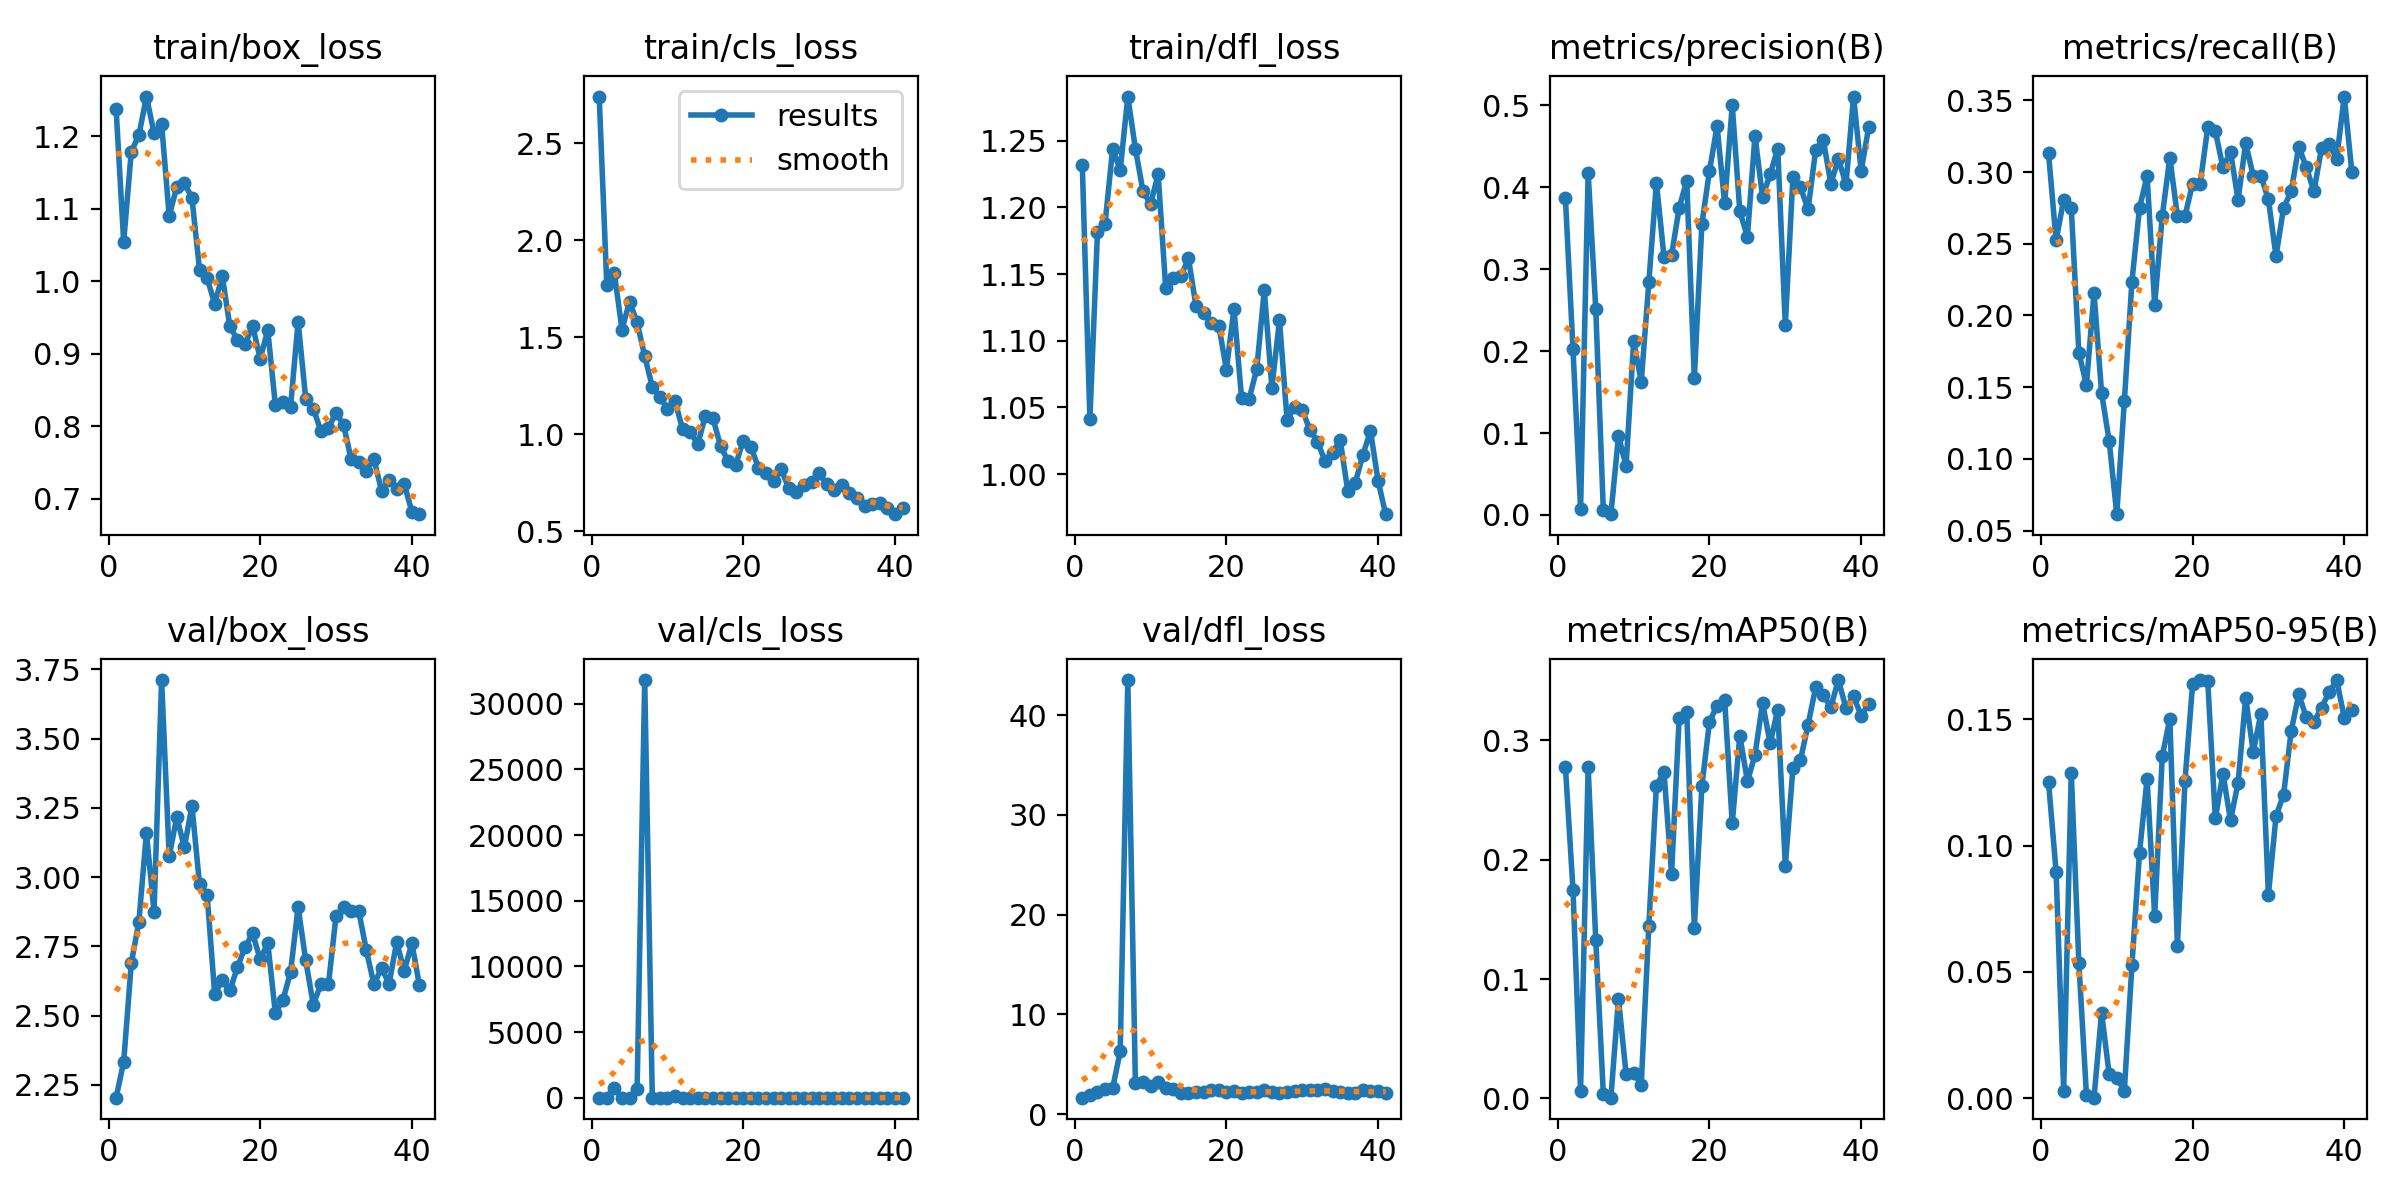

The table this chart was drawn from, first rows:
epoch, time, train/box_loss, train/cls_loss, train/dfl_loss, metrics/precision(B), metrics/recall(B), metrics/mAP50(B), metrics/mAP50-95(B), val/box_loss, val/cls_loss, val/dfl_loss, lr/pg0, lr/pg1, lr/pg2
1, 32.66, 1.238, 2.741, 1.232, 0.3866, 0.3132, 0.2778, 0.1252, 2.204, 3.928, 1.652, 0.0002834, 0.0002834, 0.0002834
2, 65.81, 1.055, 1.767, 1.041, 0.2025, 0.2523, 0.175, 0.08972, 2.333, 8.103, 1.898, 0.0005777, 0.0005777, 0.0005777
3, 101, 1.179, 1.829, 1.181, 0.0078, 0.2807, 0.00635, 0.0029, 2.689, 735.4, 2.222, 0.000866, 0.000866, 0.000866
4, 140.3, 1.202, 1.539, 1.188, 0.4174, 0.275, 0.2772, 0.1289, 2.838, 4.086, 2.528, 0.001148, 0.001148, 0.001148
5, 184.3, 1.255, 1.683, 1.244, 0.2516, 0.1742, 0.1329, 0.05364, 3.16, 7.829, 2.618, 0.001425, 0.001425, 0.001425
6, 227.1, 1.205, 1.576, 1.228, 0.00549, 0.1516, 0.00361, 0.00145, 2.874, 651.8, 6.285, 0.001584, 0.001584, 0.001584
7, 279, 1.217, 1.403, 1.283, 0.00096, 0.2156, 0.00061, 0.00022, 3.711, 31812, 43.52, 0.001568, 0.001568, 0.001568
8, 338.5, 1.091, 1.243, 1.244, 0.09647, 0.1461, 0.08345, 0.03386, 3.075, 9.059, 3.166, 0.001551, 0.001551, 0.001551
9, 393.2, 1.13, 1.19, 1.212, 0.05991, 0.1124, 0.02043, 0.00947, 3.218, 11.82, 3.19, 0.001535, 0.001535, 0.001535
10, 453.7, 1.136, 1.131, 1.202, 0.2124, 0.06143, 0.02107, 0.0081, 3.107, 11.96, 2.808, 0.001518, 0.001518, 0.001518
11, 505.5, 1.115, 1.17, 1.225, 0.1623, 0.1401, 0.01163, 0.00296, 3.257, 148.4, 3.23, 0.001502, 0.001502, 0.001502
12, 570.6, 1.016, 1.024, 1.139, 0.284, 0.2237, 0.1447, 0.05266, 2.974, 5.248, 2.606, 0.001485, 0.001485, 0.001485
13, 624.8, 1.005, 1.013, 1.147, 0.4059, 0.2749, 0.262, 0.09714, 2.937, 3.822, 2.478, 0.001469, 0.001469, 0.001469
14, 674.2, 0.9689, 0.9479, 1.148, 0.3151, 0.2974, 0.2735, 0.1264, 2.577, 4.012, 2.146, 0.001452, 0.001452, 0.001452
15, 718.9, 1.007, 1.096, 1.162, 0.3172, 0.2075, 0.1883, 0.07199, 2.629, 5.544, 2.156, 0.001436, 0.001436, 0.001436
16, 761.9, 0.938, 1.081, 1.126, 0.3751, 0.2693, 0.3187, 0.1354, 2.591, 3.7, 2.179, 0.001419, 0.001419, 0.001419
17, 803.6, 0.919, 0.9396, 1.12, 0.4079, 0.3101, 0.324, 0.1503, 2.675, 3.183, 2.197, 0.001403, 0.001403, 0.001403
18, 853.1, 0.9128, 0.8594, 1.113, 0.1673, 0.2692, 0.143, 0.06045, 2.747, 3.256, 2.379, 0.001386, 0.001386, 0.001386
19, 891.5, 0.9387, 0.8427, 1.111, 0.3556, 0.2694, 0.2618, 0.1258, 2.797, 3.356, 2.445, 0.00137, 0.00137, 0.00137
20, 935.3, 0.8934, 0.9671, 1.078, 0.42, 0.2919, 0.3156, 0.1638, 2.703, 2.905, 2.232, 0.001353, 0.001353, 0.001353
21, 970.4, 0.9325, 0.9349, 1.124, 0.4747, 0.2918, 0.3291, 0.1655, 2.762, 3.105, 2.277, 0.001337, 0.001337, 0.001337
22, 1004, 0.8295, 0.8267, 1.057, 0.3804, 0.3311, 0.3337, 0.165, 2.509, 2.886, 2.099, 0.00132, 0.00132, 0.00132
23, 1041, 0.8338, 0.7981, 1.056, 0.5002, 0.3285, 0.2304, 0.1108, 2.556, 3.066, 2.233, 0.001304, 0.001304, 0.001304
24, 1074, 0.8261, 0.7604, 1.079, 0.3706, 0.3033, 0.304, 0.1285, 2.657, 2.816, 2.206, 0.001287, 0.001287, 0.001287
25, 1108, 0.9445, 0.8193, 1.138, 0.3397, 0.3141, 0.2656, 0.11, 2.892, 2.803, 2.373, 0.001271, 0.001271, 0.001271
26, 1142, 0.8381, 0.72, 1.065, 0.4629, 0.2807, 0.2878, 0.1249, 2.7, 2.819, 2.178, 0.001254, 0.001254, 0.001254
27, 1176, 0.8244, 0.7011, 1.115, 0.3883, 0.3202, 0.3314, 0.1586, 2.54, 2.58, 2.12, 0.001238, 0.001238, 0.001238
28, 1208, 0.7936, 0.739, 1.041, 0.4159, 0.2973, 0.2974, 0.1371, 2.613, 2.462, 2.175, 0.001221, 0.001221, 0.001221
29, 1240, 0.7975, 0.7529, 1.05, 0.4474, 0.2975, 0.3257, 0.1522, 2.613, 2.709, 2.275, 0.001205, 0.001205, 0.001205
30, 1271, 0.8186, 0.7996, 1.048, 0.2315, 0.2809, 0.1948, 0.08059, 2.86, 3.177, 2.374, 0.001188, 0.001188, 0.001188
31, 1304, 0.8017, 0.7406, 1.033, 0.4125, 0.2413, 0.2766, 0.1116, 2.891, 2.925, 2.403, 0.001172, 0.001172, 0.001172
32, 1337, 0.7541, 0.7124, 1.024, 0.4, 0.275, 0.2835, 0.1202, 2.877, 2.754, 2.437, 0.001155, 0.001155, 0.001155
33, 1370, 0.7502, 0.7387, 1.01, 0.3731, 0.2865, 0.3132, 0.1452, 2.877, 2.862, 2.544, 0.001139, 0.001139, 0.001139
34, 1447, 0.7384, 0.6973, 1.016, 0.4455, 0.3177, 0.3443, 0.1599, 2.735, 2.549, 2.366, 0.001122, 0.001122, 0.001122
35, 1479, 0.7547, 0.6686, 1.026, 0.4581, 0.3033, 0.3381, 0.1507, 2.613, 2.615, 2.207, 0.001106, 0.001106, 0.001106
36, 1510, 0.7109, 0.628, 0.9875, 0.4045, 0.2865, 0.3279, 0.149, 2.672, 2.824, 2.142, 0.001089, 0.001089, 0.001089
37, 1542, 0.7262, 0.639, 0.9935, 0.4345, 0.3165, 0.3505, 0.1545, 2.615, 2.568, 2.134, 0.001073, 0.001073, 0.001073
38, 1575, 0.714, 0.6475, 1.014, 0.4039, 0.3195, 0.3269, 0.1608, 2.766, 2.644, 2.393, 0.001056, 0.001056, 0.001056
39, 1608, 0.7204, 0.6192, 1.032, 0.5108, 0.3093, 0.3369, 0.1655, 2.661, 2.487, 2.283, 0.00104, 0.00104, 0.00104
40, 1639, 0.6818, 0.5874, 0.9951, 0.4199, 0.3527, 0.3206, 0.1507, 2.762, 2.679, 2.294, 0.001023, 0.001023, 0.001023
41, 1671, 0.6786, 0.6193, 0.9699, 0.4737, 0.3, 0.3304, 0.1539, 2.609, 2.764, 2.165, 0.001007, 0.001007, 0.001007
